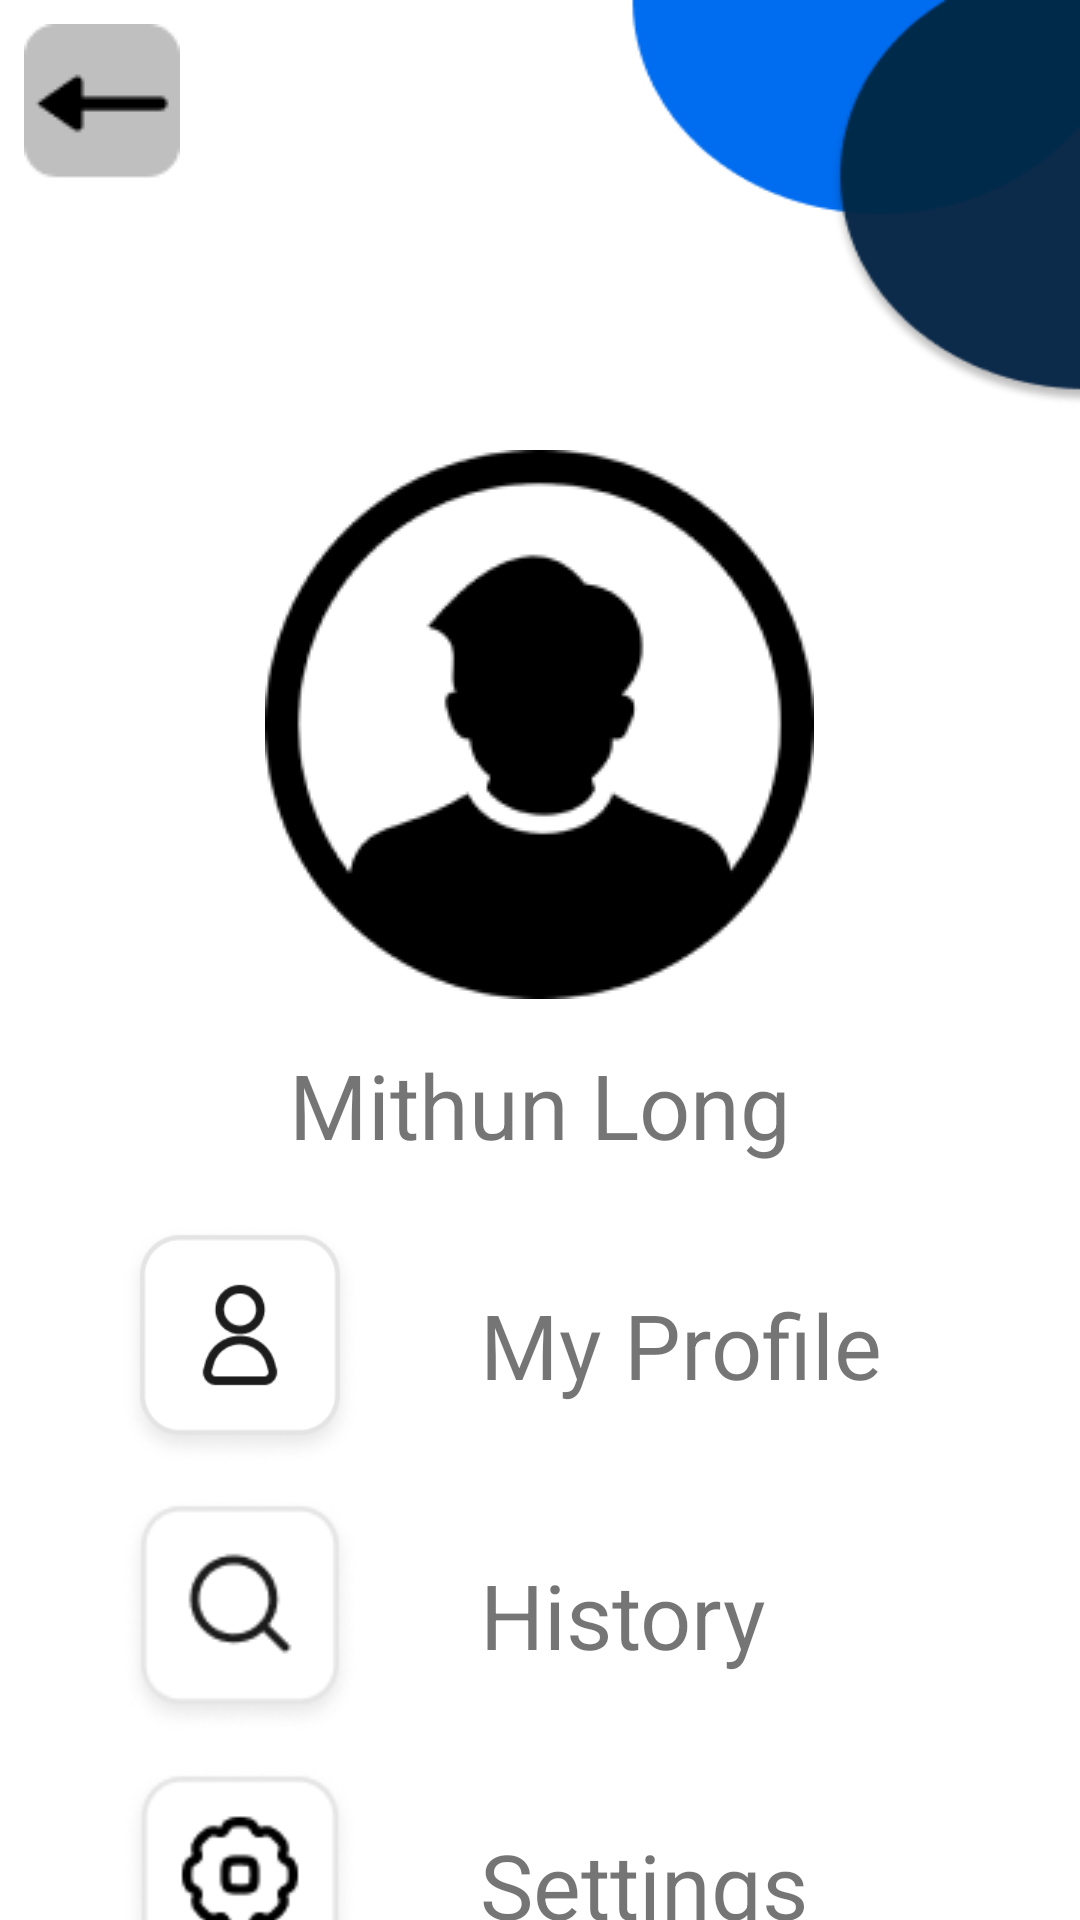

Reconstruct the res/layout file that produces this screen, plus the resources it refers to.
<!-- AndroidManifest.xml: application theme AppTheme -->
<!-- res/layout/activity_profile.xml -->
<?xml version="1.0" encoding="utf-8"?>
<androidx.constraintlayout.widget.ConstraintLayout xmlns:android="http://schemas.android.com/apk/res/android"
    xmlns:app="http://schemas.android.com/apk/res-auto"
    xmlns:tools="http://schemas.android.com/tools"
    android:layout_width="match_parent"
    android:layout_height="match_parent"
    >
    <include
        layout="@layout/back_button"
        android:id="@+id/backButton"
        android:layout_width="wrap_content"
        android:layout_height="wrap_content"
        android:layout_alignParentStart="true"
        android:layout_alignParentTop="true" />

    <LinearLayout
        android:layout_width="match_parent"
        android:layout_height="match_parent"
        android:layout_marginTop="150dp"
        android:orientation="vertical"

        >
        <ImageView
            android:layout_width="wrap_content"
            android:layout_height="wrap_content"
            android:layout_gravity="center"
            android:src="@drawable/profile_picture" />

        <TextView
            android:id="@+id/Name"
            android:layout_width="wrap_content"
            android:layout_height="wrap_content"
            android:layout_gravity="center"
            android:layout_marginTop="15dp"
            android:text="Mithun Long"
            android:textSize="30sp" />

        <LinearLayout
            android:id="@+id/My_Profile"
            android:layout_width="match_parent"
            android:layout_height="wrap_content"
            android:orientation="horizontal"
            android:layout_marginTop="10dp"
            >
            <ImageView
                android:layout_width="80dp"
                android:layout_height="80dp"
                android:layout_marginTop="10dp"
                android:layout_marginStart="40dp"
                android:src="@drawable/profile" />
            <TextView
                android:layout_width="200dp"
                android:layout_height="80dp"
                android:layout_marginTop="10dp"
                android:layout_marginStart="40dp"
                android:gravity="center_vertical"
                android:text="My Profile"
                android:textSize="30sp"
                >

            </TextView>
        </LinearLayout>

        <LinearLayout
            android:id="@+id/History"
            android:layout_width="match_parent"
            android:layout_height="wrap_content"
            android:orientation="horizontal"
            >
            <ImageView
                android:layout_width="80dp"
                android:layout_height="80dp"
                android:layout_marginTop="10dp"
                android:layout_marginStart="40dp"
                android:src="@drawable/magnifying_glass" />
            <TextView
                android:layout_width="200dp"
                android:layout_height="80dp"
                android:layout_marginTop="10dp"
                android:layout_marginStart="40dp"
                android:gravity="center_vertical"
                android:text="History"
                android:textSize="30sp"
                >

            </TextView>
        </LinearLayout>

        <LinearLayout
            android:id="@+id/Settings"
            android:layout_width="match_parent"
            android:layout_height="wrap_content"
            android:orientation="horizontal"
            >
            <ImageView
                android:layout_width="80dp"
                android:layout_height="80dp"
                android:layout_marginTop="10dp"
                android:layout_marginStart="40dp"
                android:src="@drawable/settings" />
            <TextView
                android:layout_width="200dp"
                android:layout_height="80dp"
                android:layout_marginTop="10dp"
                android:layout_marginStart="40dp"
                android:gravity="center_vertical"
                android:text="Settings"
                android:textSize="30sp"
                >

            </TextView>
        </LinearLayout>

        <Button
            android:id="@+id/Log_Out"
            android:layout_width="350dp"
            android:layout_height="wrap_content"
            android:layout_gravity="center"
            android:text="@string/log_out"
            >

        </Button>
    </LinearLayout>

</androidx.constraintlayout.widget.ConstraintLayout>
<!-- res/layout/back_button.xml (included above) -->
<?xml version="1.0" encoding="utf-8"?>
<ImageButton
    xmlns:android="http://schemas.android.com/apk/res/android"
    android:id="@+id/backButton"
    android:layout_width="wrap_content"
    android:layout_height="wrap_content"
    android:src="@drawable/backbutton"
    android:padding="8dp"
    android:background="?attr/selectableItemBackgroundBorderless"
    />
<!-- resources referenced by this layout -->
<resources>
  <!-- drawable backbutton: png bitmap (drawable, 668 bytes) -->
  <!-- drawable magnifying_glass: png bitmap (drawable, 4422 bytes) -->
  <!-- drawable profile: png bitmap (drawable, 12020 bytes) -->
  <!-- drawable profile_picture: png bitmap (drawable, 5948 bytes) -->
  <!-- drawable settings: png bitmap (drawable, 4578 bytes) -->
  <string name="log_out">LOG OUT</string>
  <style name="AppTheme" parent="Theme.MaterialComponents.Light.NoActionBar">
          <item name="android:windowBackground">@drawable/bg</item>
      </style>
  <!-- drawable bg: png bitmap (drawable, 7450 bytes) -->
</resources>
